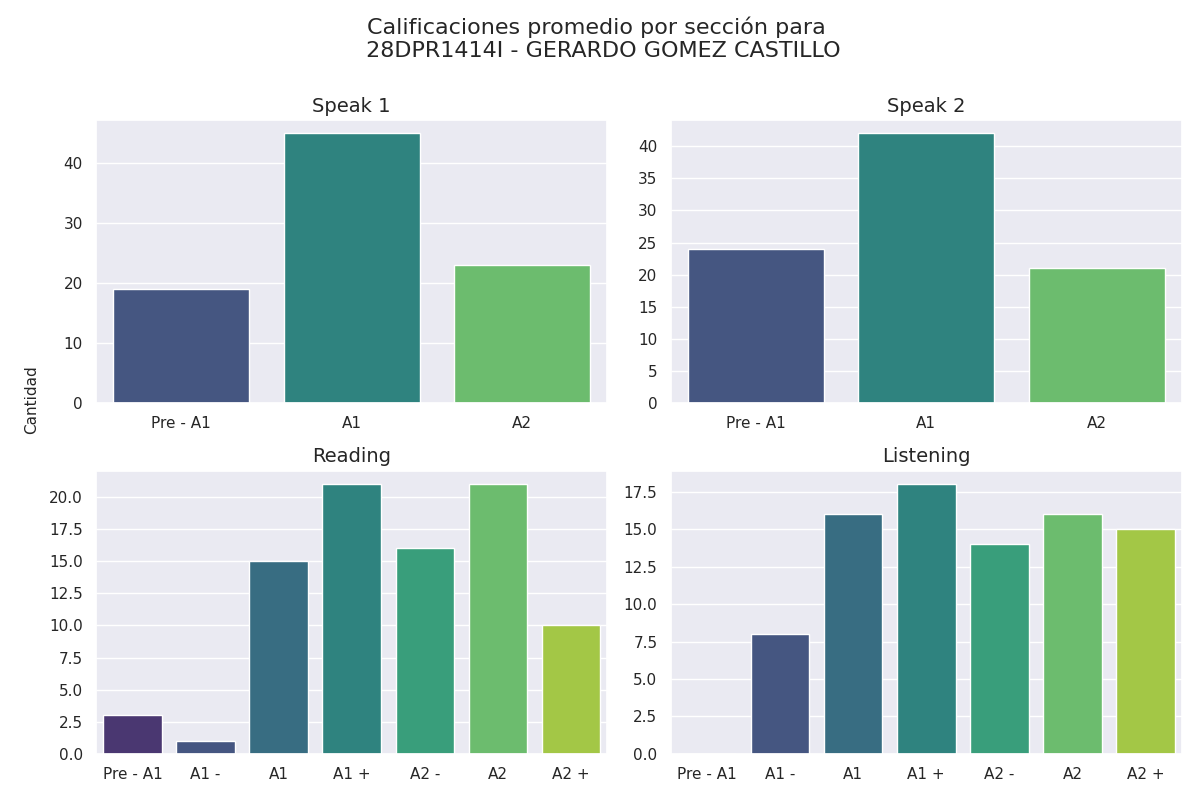

The table this chart was drawn from, first rows:
seccion, calificacion, cantidad
speak 1, Pre - A1, 19
speak 1, A1, 45
speak 1, A2, 23
speak 2, Pre - A1, 24
speak 2, A1, 42
speak 2, A2, 21
reading, Pre - A1, 3
reading, A1 -, 1
reading, A1, 15
reading, A1 +, 21
reading, A2 -, 16
reading, A2, 21
reading, A2 +, 10
listening, Pre - A1, 0
listening, A1 -, 8
listening, A1, 16
listening, A1 +, 18
listening, A2 -, 14
listening, A2, 16
listening, A2 +, 15
